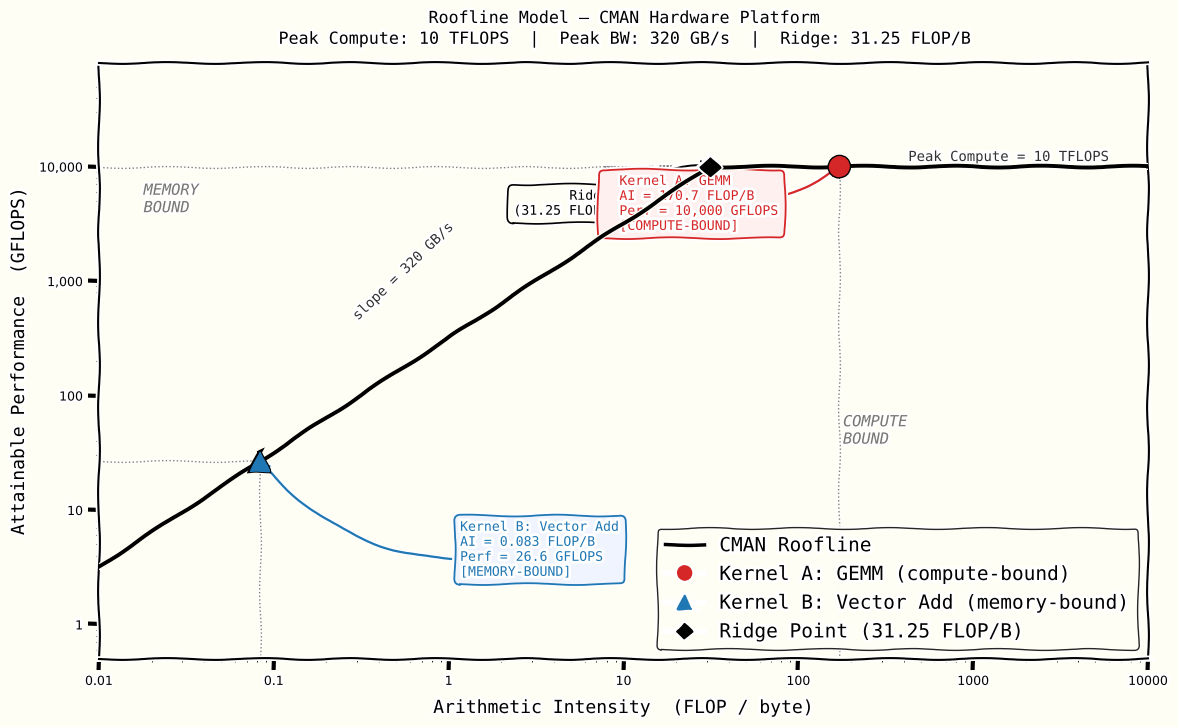

Python code for this plot:
import numpy as np
import matplotlib
matplotlib.use("Agg")
import matplotlib.pyplot as plt
import matplotlib.patheffects as pe

# ── Hardware parameters ──────────────────────────────────────────────────────
PEAK_COMPUTE = 10_000.0   # GFLOPS  (10 TFLOPS)
PEAK_BW      = 320.0      # GB/s
RIDGE        = PEAK_COMPUTE / PEAK_BW   # = 31.25 FLOP/byte

# ── Roofline curve ───────────────────────────────────────────────────────────
ai = np.logspace(-2, 4, 3000)
roofline = np.minimum(PEAK_BW * ai, PEAK_COMPUTE)

# ── Kernel points ────────────────────────────────────────────────────────────
ka_ai, ka_perf = 170.7,  10_000.0   # GEMM  — compute-bound
kb_ai, kb_perf =   0.083,    26.6   # Vec add — memory-bound

# ────────────────────────────────────────────────────────────────────────────
with plt.xkcd(scale=0.9, length=100, randomness=2):

    fig, ax = plt.subplots(figsize=(12, 7.5))
    fig.patch.set_facecolor("#fffef5")
    ax.set_facecolor("#fffef5")

    # ── Roofline ─────────────────────────────────────────────────────────────
    ax.loglog(ai, roofline, color="black", linewidth=2.8, zorder=4,
              path_effects=[pe.withStroke(linewidth=4.5, foreground="#fffef5")])

    # ── Slope label on memory-bound segment ──────────────────────────────────
    slope_ai   = 0.55
    slope_perf = PEAK_BW * slope_ai
    ax.text(slope_ai, slope_perf * 2.6,
            f"slope = {PEAK_BW:.0f} GB/s",
            fontsize=10, rotation=44, ha="center", color="#333333",
            fontfamily="monospace")

    # ── Peak compute ceiling ──────────────────────────────────────────────────
    ax.axhline(y=PEAK_COMPUTE, color="black", linewidth=1.5,
               linestyle=(0, (6, 3)), alpha=0.55, xmin=0.48)
    ax.text(6000, PEAK_COMPUTE * 1.12,
            "Peak Compute = 10 TFLOPS", fontsize=10,
            ha="right", color="#333333", fontfamily="monospace")

    # ── Ridge point ───────────────────────────────────────────────────────────
    ax.plot(RIDGE, PEAK_COMPUTE, marker="D", markersize=10,
            color="black", zorder=6)
    ax.annotate(f"Ridge Point\n({RIDGE:.2f} FLOP/B, {PEAK_COMPUTE/1000:.0f} TFLOPS)",
                xy=(RIDGE, PEAK_COMPUTE),
                xytext=(RIDGE * 0.28, PEAK_COMPUTE * 0.38),
                arrowprops=dict(arrowstyle="->, head_width=0.35",
                                color="black", lw=1.4,
                                connectionstyle="arc3,rad=-0.25"),
                fontsize=9.5, ha="center", fontfamily="monospace",
                bbox=dict(boxstyle="round,pad=0.4", fc="#fffef5",
                          ec="black", lw=1.2))

    # ── Memory-bound / Compute-bound region labels ────────────────────────────
    ax.text(0.018, 4000, "MEMORY\nBOUND", fontsize=11, color="#555555",
            style="italic", ha="left", fontfamily="monospace", alpha=0.75)
    ax.text(180,   38,   "COMPUTE\nBOUND",  fontsize=11, color="#555555",
            style="italic", ha="left", fontfamily="monospace", alpha=0.75)

    # ── Vertical dashed drop lines for both kernels ───────────────────────────
    for x_pt, y_pt in [(ka_ai, ka_perf), (kb_ai, kb_perf)]:
        ax.plot([x_pt, x_pt], [0.5, y_pt],
                color="gray", linewidth=1.0, linestyle=":", zorder=2)
        ax.plot([0.01, x_pt], [y_pt, y_pt],
                color="gray", linewidth=1.0, linestyle=":", zorder=2)

    # ── Kernel A — GEMM (compute-bound) ──────────────────────────────────────
    ax.plot(ka_ai, ka_perf, marker="o", markersize=14,
            color="#d62728", zorder=7,
            path_effects=[pe.withStroke(linewidth=3, foreground="black")])
    ax.annotate(
        "  Kernel A: GEMM\n"
        "  AI = 170.7 FLOP/B\n"
        "  Perf = 10,000 GFLOPS\n"
        "  [COMPUTE-BOUND]",
        xy=(ka_ai, ka_perf),
        xytext=(ka_ai * 0.045, ka_perf * 0.28),
        arrowprops=dict(arrowstyle="->, head_width=0.35",
                        color="#d62728", lw=1.6,
                        connectionstyle="arc3,rad=0.20"),
        fontsize=9.5, ha="left", color="#d62728",
        fontfamily="monospace",
        bbox=dict(boxstyle="round,pad=0.4", fc="#fff0f0",
                  ec="#d62728", lw=1.3))

    # ── Kernel B — Vector Add (memory-bound) ─────────────────────────────────
    ax.plot(kb_ai, kb_perf, marker="^", markersize=14,
            color="#1f77b4", zorder=7,
            path_effects=[pe.withStroke(linewidth=3, foreground="black")])
    ax.annotate(
        "Kernel B: Vector Add\n"
        "AI = 0.083 FLOP/B\n"
        "Perf = 26.6 GFLOPS\n"
        "[MEMORY-BOUND]",
        xy=(kb_ai, kb_perf),
        xytext=(kb_ai * 14, kb_perf * 0.10),
        arrowprops=dict(arrowstyle="->, head_width=0.35",
                        color="#1f77b4", lw=1.6,
                        connectionstyle="arc3,rad=-0.30"),
        fontsize=9.5, ha="left", color="#1f77b4",
        fontfamily="monospace",
        bbox=dict(boxstyle="round,pad=0.4", fc="#f0f4ff",
                  ec="#1f77b4", lw=1.3))

    # ── Axes ──────────────────────────────────────────────────────────────────
    ax.set_xlim(0.01, 10_000)
    ax.set_ylim(0.5,  80_000)

    ax.set_xlabel("Arithmetic Intensity  (FLOP / byte)",
                  fontsize=13, fontfamily="monospace", labelpad=8)
    ax.set_ylabel("Attainable Performance  (GFLOPS)",
                  fontsize=13, fontfamily="monospace", labelpad=8)
    ax.set_title("Roofline Model — CMAN Hardware Platform\n"
                 "Peak Compute: 10 TFLOPS  |  Peak BW: 320 GB/s  |  Ridge: 31.25 FLOP/B",
                 fontsize=12, fontfamily="monospace", pad=14)

    # Custom tick labels to keep it readable
    ax.xaxis.set_major_formatter(matplotlib.ticker.FuncFormatter(
        lambda x, _: f"{x:g}"))
    ax.yaxis.set_major_formatter(matplotlib.ticker.FuncFormatter(
        lambda y, _: f"{int(y):,}" if y >= 1 else f"{y:.2f}"))

    ax.tick_params(labelsize=9)

    # ── Legend ────────────────────────────────────────────────────────────────
    from matplotlib.lines import Line2D
    legend_elements = [
        Line2D([0], [0], color="black",      lw=2.5,         label="CMAN Roofline"),
        Line2D([0], [0], marker="o", color="#d62728", lw=0,
               markersize=10, label="Kernel A: GEMM (compute-bound)"),
        Line2D([0], [0], marker="^", color="#1f77b4", lw=0,
               markersize=10, label="Kernel B: Vector Add (memory-bound)"),
        Line2D([0], [0], marker="D", color="black",   lw=0,
               markersize=8,  label=f"Ridge Point ({RIDGE:.2f} FLOP/B)"),
    ]
    ax.legend(handles=legend_elements, loc="lower right",
              framealpha=0.85, facecolor="#fffef5",
              edgecolor="black", fontsize=9.5,
              prop={"family": "monospace"})

    plt.tight_layout()
    out = r"C:\Users\Husai\Ece-410-hardware-ai\codefest\cf02\cman_roofline.png"
    plt.savefig(out, dpi=180, bbox_inches="tight",
                facecolor=fig.get_facecolor())
    print(f"Saved: {out}")
